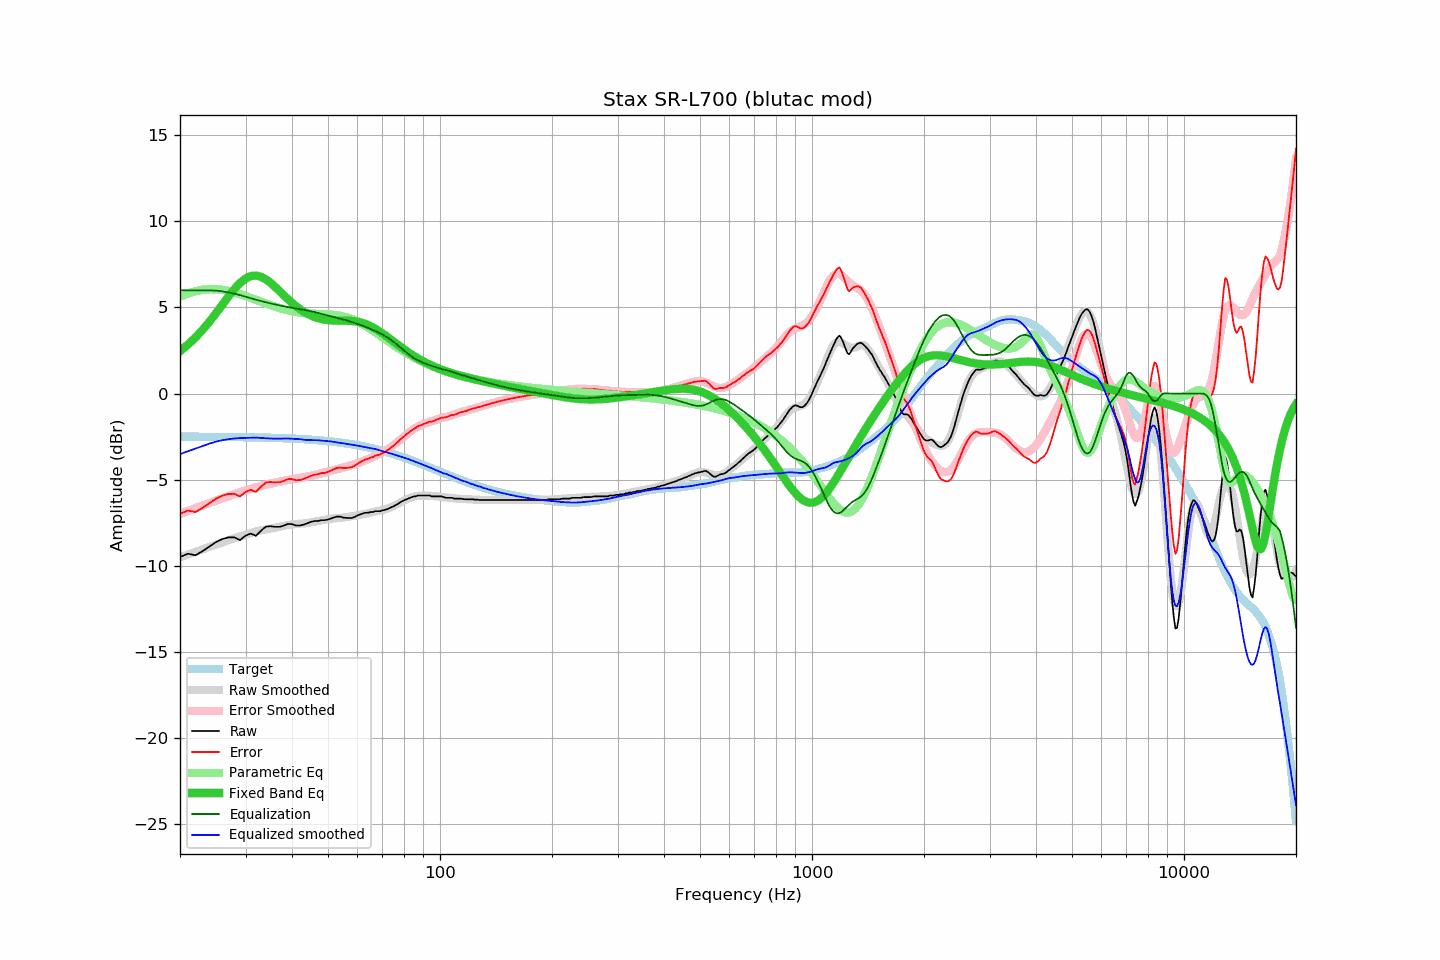

Data behind this chart, as committed beside it:
frequency, raw, error, smoothed, error_smoothed, equalization, parametric_eq, equalized_raw, equalized_smoothed, target
20, -9.50, -6.99, -9.52, -6.99, 6.00, 2.46, -3.50, -3.52, -2.51
21, -9.31, -6.80, -9.36, -6.82, 6.00, 2.84, -3.31, -3.36, -2.51
22, -9.40, -6.89, -9.20, -6.66, 6.00, 3.25, -3.40, -3.20, -2.51
23, -9.16, -6.65, -9.05, -6.51, 6.00, 3.70, -3.16, -3.05, -2.51
24, -8.89, -6.37, -8.91, -6.36, 6.00, 4.18, -2.89, -2.91, -2.52
25, -8.63, -6.11, -8.78, -6.22, 5.98, 4.67, -2.65, -2.80, -2.52
26, -8.46, -5.94, -8.65, -6.09, 5.94, 5.17, -2.52, -2.71, -2.52
27, -8.36, -5.83, -8.53, -5.96, 5.88, 5.64, -2.48, -2.65, -2.53
28, -8.36, -5.83, -8.41, -5.84, 5.80, 6.07, -2.56, -2.61, -2.53
29, -8.52, -5.98, -8.31, -5.73, 5.72, 6.43, -2.80, -2.59, -2.53
30, -8.26, -5.72, -8.21, -5.63, 5.63, 6.68, -2.63, -2.58, -2.54
31, -8.14, -5.59, -8.11, -5.54, 5.54, 6.83, -2.60, -2.57, -2.54
32, -8.27, -5.72, -8.01, -5.45, 5.45, 6.86, -2.82, -2.56, -2.55
33, -7.98, -5.42, -7.95, -5.37, 5.37, 6.79, -2.61, -2.58, -2.56
34, -7.74, -5.18, -7.90, -5.30, 5.30, 6.64, -2.44, -2.60, -2.56
35, -7.71, -5.14, -7.85, -5.24, 5.24, 6.44, -2.47, -2.62, -2.57
36, -7.75, -5.17, -7.80, -5.18, 5.18, 6.21, -2.57, -2.62, -2.58
37, -7.75, -5.16, -7.75, -5.13, 5.13, 5.96, -2.62, -2.62, -2.59
38, -7.68, -5.08, -7.69, -5.07, 5.07, 5.72, -2.61, -2.62, -2.60
39, -7.58, -4.97, -7.64, -5.03, 5.03, 5.48, -2.55, -2.61, -2.61
40, -7.59, -4.97, -7.61, -4.98, 4.98, 5.27, -2.60, -2.63, -2.62
41, -7.67, -5.04, -7.59, -4.95, 4.95, 5.08, -2.72, -2.64, -2.63
42, -7.67, -5.03, -7.56, -4.91, 4.91, 4.91, -2.76, -2.65, -2.64
43, -7.62, -4.96, -7.55, -4.87, 4.87, 4.76, -2.75, -2.68, -2.65
44, -7.54, -4.87, -7.53, -4.83, 4.83, 4.64, -2.71, -2.70, -2.67
45, -7.46, -4.78, -7.49, -4.78, 4.78, 4.53, -2.68, -2.71, -2.68
46, -7.41, -4.71, -7.44, -4.73, 4.73, 4.45, -2.67, -2.71, -2.70
47, -7.41, -4.69, -7.40, -4.69, 4.69, 4.38, -2.72, -2.72, -2.71
48, -7.36, -4.63, -7.37, -4.63, 4.63, 4.33, -2.73, -2.73, -2.73
49, -7.36, -4.61, -7.34, -4.58, 4.58, 4.29, -2.78, -2.75, -2.75
50, -7.32, -4.55, -7.30, -4.53, 4.53, 4.27, -2.78, -2.77, -2.77
51, -7.26, -4.47, -7.27, -4.49, 4.49, 4.25, -2.77, -2.79, -2.79
52, -7.19, -4.38, -7.25, -4.44, 4.44, 4.24, -2.75, -2.81, -2.81
53, -7.15, -4.32, -7.24, -4.39, 4.39, 4.24, -2.76, -2.84, -2.83
54, -7.16, -4.31, -7.22, -4.35, 4.35, 4.24, -2.81, -2.87, -2.85
55, -7.21, -4.33, -7.20, -4.30, 4.30, 4.23, -2.91, -2.90, -2.88
56, -7.23, -4.33, -7.18, -4.26, 4.26, 4.23, -2.97, -2.93, -2.90
57, -7.23, -4.30, -7.16, -4.21, 4.21, 4.23, -3.02, -2.95, -2.93
58, -7.23, -4.28, -7.13, -4.16, 4.16, 4.22, -3.07, -2.98, -2.95
59, -7.17, -4.19, -7.10, -4.10, 4.10, 4.20, -3.07, -3.00, -2.98
60, -7.09, -4.08, -7.08, -4.05, 4.05, 4.17, -3.04, -3.03, -3.01
61, -7.03, -3.99, -7.05, -4.00, 4.00, 4.14, -3.03, -3.06, -3.04
62, -6.97, -3.90, -7.03, -3.94, 3.94, 4.10, -3.03, -3.09, -3.07
63, -6.93, -3.83, -6.99, -3.88, 3.88, 4.05, -3.05, -3.12, -3.10
64, -6.93, -3.80, -6.96, -3.82, 3.82, 3.99, -3.11, -3.14, -3.13
65, -6.89, -3.73, -6.92, -3.75, 3.75, 3.92, -3.14, -3.17, -3.16
66, -6.89, -3.70, -6.89, -3.69, 3.69, 3.85, -3.20, -3.20, -3.19
67, -6.84, -3.61, -6.86, -3.63, 3.63, 3.77, -3.21, -3.23, -3.23
68, -6.84, -3.58, -6.83, -3.56, 3.56, 3.68, -3.27, -3.27, -3.26
69, -6.84, -3.54, -6.81, -3.50, 3.50, 3.59, -3.34, -3.31, -3.30
70, -6.80, -3.47, -6.78, -3.43, 3.43, 3.50, -3.37, -3.35, -3.33
71, -6.76, -3.39, -6.74, -3.35, 3.35, 3.40, -3.40, -3.39, -3.37
72, -6.73, -3.32, -6.70, -3.28, 3.28, 3.31, -3.45, -3.42, -3.41
73, -6.67, -3.22, -6.65, -3.19, 3.19, 3.21, -3.48, -3.46, -3.45
74, -6.61, -3.13, -6.60, -3.10, 3.10, 3.12, -3.51, -3.50, -3.48
75, -6.56, -3.04, -6.54, -3.01, 3.01, 3.02, -3.55, -3.53, -3.52
76, -6.48, -2.92, -6.48, -2.91, 2.91, 2.93, -3.57, -3.57, -3.56
77, -6.42, -2.82, -6.42, -2.80, 2.80, 2.83, -3.61, -3.61, -3.60
78, -6.33, -2.69, -6.35, -2.70, 2.70, 2.74, -3.63, -3.65, -3.64
79, -6.27, -2.59, -6.28, -2.60, 2.60, 2.66, -3.67, -3.68, -3.68
... 553 more rows
